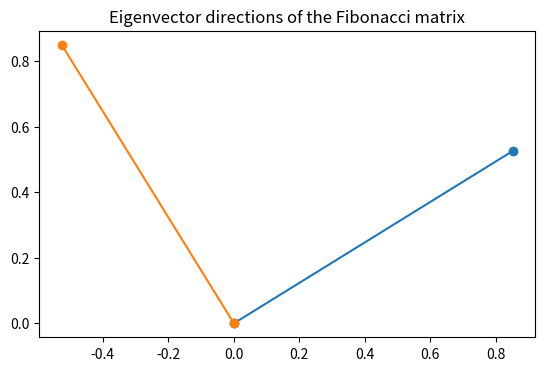

This chart was generated by the following Python code: (Note: this script raises an exception after producing the figure.)
"""
Day 12 code lab — reference solution. Only check this after attempting
starter_code/day12_diagonalization_applications.py yourself.
"""

import numpy as np
import matplotlib.pyplot as plt


def fib_via_diagonalization(n, A, eigvals, eigvecs):
    D_n = np.diag(eigvals ** n)
    A_n = eigvecs @ D_n @ np.linalg.inv(eigvecs)
    return (A_n @ np.array([1.0, 0.0]))[1].real


def fib_via_matrix_power(n, A):
    return (np.linalg.matrix_power(A, n) @ np.array([1.0, 0.0]))[1]


if __name__ == "__main__":
    A = np.array([[1.0, 1.0], [1.0, 0.0]])
    eigvals, eigvecs = np.linalg.eig(A)

    for n in [10, 20, 30]:
        via_diag = fib_via_diagonalization(n, A, eigvals, eigvecs)
        via_power = fib_via_matrix_power(n, A)
        assert np.isclose(via_diag, via_power), f"mismatch at n={n}: {via_diag} vs {via_power}"
        print(f"n={n}: diagonalization={via_diag:.1f}, matrix_power={via_power:.1f}")

    fig, ax = plt.subplots()
    for v in eigvecs.T.real:
        ax.plot([0, v[0]], [0, v[1]], marker="o")
    ax.set_title("Eigenvector directions of the Fibonacci matrix")
    ax.set_aspect("equal")
    plt.savefig("solutions/day12_eigenvector_directions.png")
    print("saved plot")

    # Extension: verify Exercise 5's recurrence a_{n+1} = 3a_n - 2a_{n-1},
    # a_0=1, a_1=2, has closed form a_n = 2^n.
    A_rec = np.array([[3.0, -2.0], [1.0, 0.0]])
    x0 = np.array([2.0, 1.0])  # (a_1, a_0)
    for n in range(6):
        a_n = (np.linalg.matrix_power(A_rec, n) @ x0)[1]
        assert np.isclose(a_n, 2.0 ** n), f"mismatch at n={n}: {a_n} vs {2.0**n}"
        print(f"n={n}: a_n={a_n:.1f}, 2^n={2.0**n:.1f}")
    print("Exercise 5 closed form a_n = 2^n confirmed")
